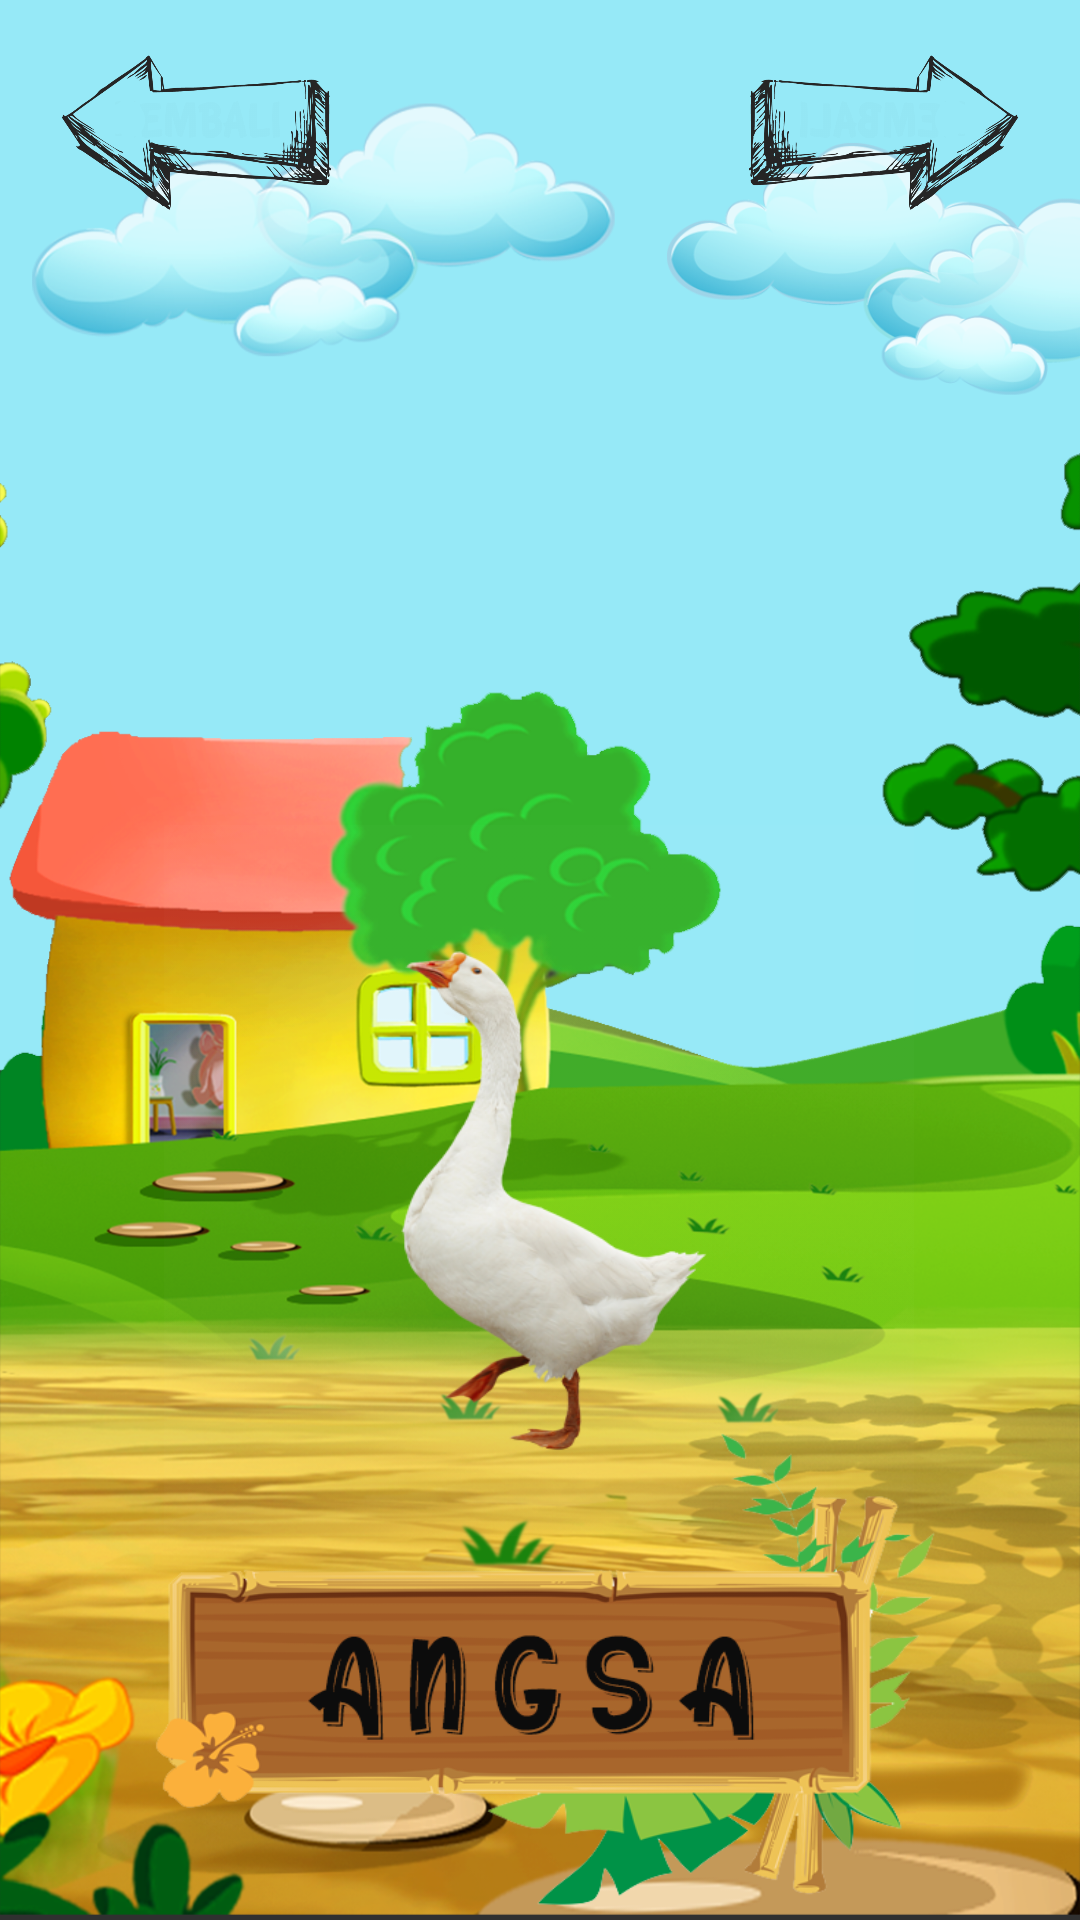

Android layout source for this screen:
<!-- AndroidManifest.xml: application theme Theme.Hewan -->
<!-- res/layout/activity_angsa.xml -->
<?xml version="1.0" encoding="utf-8"?>
<androidx.constraintlayout.widget.ConstraintLayout xmlns:android="http://schemas.android.com/apk/res/android"
    xmlns:app="http://schemas.android.com/apk/res-auto"
    xmlns:tools="http://schemas.android.com/tools"
    android:layout_width="match_parent"
    android:layout_height="match_parent"
    tools:context=".Angsa">

    <View
        android:id="@+id/view"
        android:layout_width="0dp"
        android:layout_height="0dp"
        android:background="@drawable/gb_submenu"
        app:layout_constraintBottom_toBottomOf="parent"
        app:layout_constraintEnd_toEndOf="parent"
        app:layout_constraintHorizontal_bias="0.0"
        app:layout_constraintStart_toStartOf="parent"
        app:layout_constraintTop_toTopOf="parent"
        app:layout_constraintVertical_bias="1.0" />

    <Button
        android:id="@+id/button_angsa"
        style="@style/Widget.AppCompat.Button.Borderless"
        android:layout_width="250dp"
        android:layout_height="237dp"
        android:layout_marginBottom="128dp"
        android:background="@drawable/gb_angsa"
        android:textColor="#00FFFFFF"
        android:textColorHighlight="#00FFFFFF"
        android:textColorHint="#00FFFFFF"
        android:textColorLink="#00FFFFFF"
        app:layout_constraintBottom_toBottomOf="parent"
        app:layout_constraintEnd_toEndOf="parent"
        app:layout_constraintHorizontal_bias="0.496"
        app:layout_constraintStart_toStartOf="parent" />

    <ImageView
        android:id="@+id/txt_angsa"
        android:layout_width="280dp"
        android:layout_height="170dp"
        android:layout_marginTop="300dp"
        android:background="@drawable/txt_angsa"
        app:layout_constraintBottom_toBottomOf="parent"
        app:layout_constraintEnd_toEndOf="parent"
        app:layout_constraintHorizontal_bias="0.496"
        app:layout_constraintStart_toStartOf="parent" />

    <ImageView
        android:id="@+id/btn_back"
        android:layout_width="99dp"
        android:layout_height="56dp"
        android:layout_marginStart="16dp"
        android:layout_marginTop="16dp"
        android:background="@drawable/btn_back"
        app:layout_constraintStart_toStartOf="@+id/view"
        app:layout_constraintTop_toTopOf="@+id/view" />

    <ImageView
        android:id="@+id/btn_next"
        android:layout_width="99dp"
        android:layout_height="56dp"
        android:layout_marginTop="16dp"
        android:layout_marginEnd="16dp"
        android:background="@drawable/btn_back"
        android:rotation="180"
        android:rotationX="180"
        app:layout_constraintEnd_toEndOf="@+id/view"
        app:layout_constraintTop_toTopOf="@+id/view" />

</androidx.constraintlayout.widget.ConstraintLayout>
<!-- resources referenced by this layout -->
<resources>
  <!-- drawable btn_back: png bitmap (drawable, 90761 bytes) -->
  <!-- drawable gb_angsa: png bitmap (drawable-v24, 62213 bytes) -->
  <!-- drawable gb_submenu: png bitmap (drawable-v24, 969701 bytes) -->
  <!-- drawable txt_angsa: png bitmap (drawable-v24, 72809 bytes) -->
  <style name="Theme.Hewan" parent="Theme.AppCompat.NoActionBar" />
</resources>
